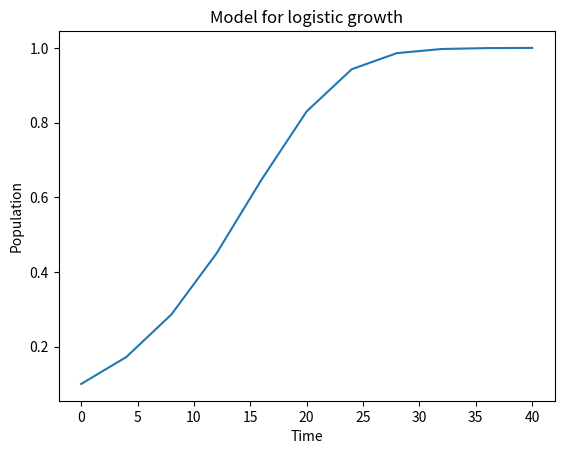

Write the Python code that produced this figure.
#forward Euler method to numerically solve a logistic growth model
#and then plots the solution using matplotlib
from typing import Callable, List, Tuple

import matplotlib.pyplot as plt
import numpy as np


def f(t: float, u: float) -> float:
    alpha = 0.2
    R = 1.0
    unext = alpha*(u) * (1-(u/R))
    return unext
u0 = 0.1
T = 40
N = 10


def forward_euler(f: Callable[[float, float], float], 
    u0: float, 
    T: float, 
    N: int
) -> Tuple[List[float], List[float]]:
    """Solve u’=f(t, u), u(0)=u0, with n steps until t=T."""
    t = np.zeros(N + 1)
    u = np.zeros(N + 1) # u[n] is the solution at time t[n]
    u[0] = u0
    dt = T / N
    for n in range(N):
        t[n + 1] = t[n] + dt
        u[n + 1] = u[n] + dt * f(t[n], u[n])
    return t, u
    
t, u = forward_euler(f, u0, T, N)

plt.plot(t, u)
plt.xlabel('Time')
plt.ylabel('Population')
plt.title('Model for logistic growth')
plt.show()
